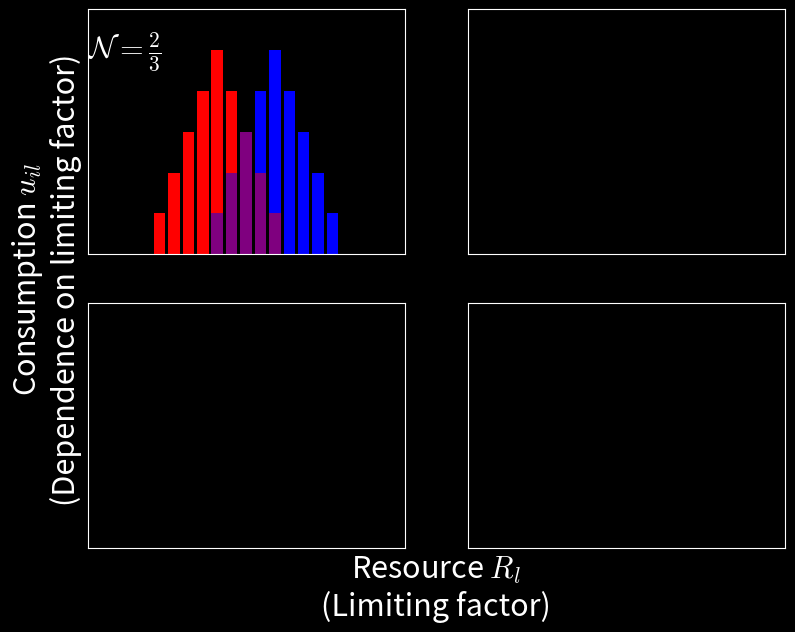

The matplotlib source for this figure: (Note: this script raises an exception after producing the figure.)
"""
@author: J.W.Spaak
Create plots of manusrcipt for PP
"""

import matplotlib.pyplot as plt
import numpy as np

import matplotlib as mpl
label_size = 18
mpl.rcParams['xtick.labelsize'] = label_size
mpl.rcParams['ytick.labelsize'] = label_size 

mpl.rcParams['mathtext.fontset'] = 'cm'
mpl.rcParams['mathtext.rm'] = 'serif'
plt.style.use('dark_background')

###############################################################################
# Example of Mac Arthur resource model with NO
def save_res(counter = [1]):
    print(counter[0])
    plt.savefig("PP_slides/Resources_example_{}.png".format(counter[0]),
                transparent = "True")
    counter[0] += 1

fig, ax = plt.subplots(2,2, figsize = (9,7), sharex = True, sharey = True)
bars = np.array([0.1,0.2,0.3,0.4,0.5,0.4,0.3,0.2,0.1])
x = np.arange(len(bars))

ax[0,0].set_xticks([])
ax[0,0].set_yticks([])

ax_all = fig.add_subplot(1,1,1, frameon = False)
ax_all.set_xticks([])
ax_all.set_yticks([])

fs = 22
ax_all.set_xlabel("Resource $R_l$\n(Limiting factor)", fontsize = fs)
ax_all.set_ylabel("Consumption $u_{il}$\n(Dependence on limiting factor)"
           , fontsize = fs)

axs = ax.flatten()
dist = [4,4,10,0]
size = [1,0.5,1,1]
NO = [r"$\mathcal{N} =\frac{2}{3}$", r"$\mathcal{N}_r = \frac{3}{4}$" + "\n"
   r"$\mathcal{N}_b = \frac{1}{2}$", r"$\mathcal{N} = 0$", r"$\mathcal{N} = 1$"]
ax[0,0].set_xlim(-7,15)
ax[0,0].set_ylim(0,0.6)
for i in range(4):
    # barplots of dependence on limiting factor
    axs[i].bar(x - dist[i]/2,bars, color = "red", alpha = 1)
    axs[i].bar(x + dist[i]/2,size[i]*bars, color = "blue", alpha = 1)
    axs[i].bar(x - dist[i]/2,bars, color = "red", alpha = 0.5)
    axs[i].text(-7, 0.55, NO[i], fontsize = fs, verticalalignment = "top")
    save_res()


###############################################################################
def save_coex(counter = [1]):
    print(counter[0])
    plt.savefig("PP_slides/Coexistence region_{}.png".format(counter[0]),
                transparent = "True")
    counter[0] += 1    
    
# Extended regions
fig = plt.figure(figsize = (9,9))

x = np.linspace(-1,3,101)
plt.plot(x,x/(1-x), "white", linewidth = 4)
plt.axis([x[0],2,-1,4])
plt.ylabel(r"Fitness differences$(-\mathcal{F})$", fontsize = fs)
plt.xlabel(r"Niche differnces $(\mathcal{N})$", fontsize = fs)

plt.axhline(y=0, color = "white", linestyle = ":", linewidth = 4)
plt.axvline(x=0, color = "white", linestyle = ":", linewidth = 4)
plt.axvline(x=1, color = "white", linestyle = ":", linewidth = 4)

plt.xticks([0,1])
plt.yticks([0,-1])


coex_x = np.append(np.linspace(x[0],1-1e-3),x[[-1,-1,0]])
coex_y = coex_x/(1-coex_x)
coex_y[-1] = -1
coex_y[np.isinf(coex_y)] = 10**10

save_coex()
plt.fill(coex_x,coex_y, color = "white",alpha = 0.5)
save_coex()
ms = 10
# plot the varius definitions
plt.plot([-0.5,-0.5], [-0.1,0.1], 'p',  markersize = ms,
         color = "white", label = "priority effects")

plt.plot([0,0], [0,0], '>',  markersize = ms,
         color = "white", label = "neutrality")

plt.plot([0.2,0.2], [-0.3,3], 'D', markersize = ms,
         color = "white", label = "competitive\nexclusion")

plt.plot([0.6,0.6], [-0.5,1.2], '*',  markersize = ms,
         color = "white", label = "stable\ncoexistence")
plt.legend(numpoints = 1, fancybox = True, framealpha = 0.5,
           fontsize = 16, loc = "upper left")
save_coex()

plt.plot([1.2,0.8], [2,-0.8], 's', markersize = ms,
         color = "white", label = "parasitism")

plt.plot([1.4,1.4], [-0.9,1.7], 'P',  markersize = ms,
         color = "white", label = "mutualism")
plt.legend(numpoints = 1, fancybox = True, framealpha = 0.5, 
           loc = "upper left", fontsize = 16)
save_coex()
